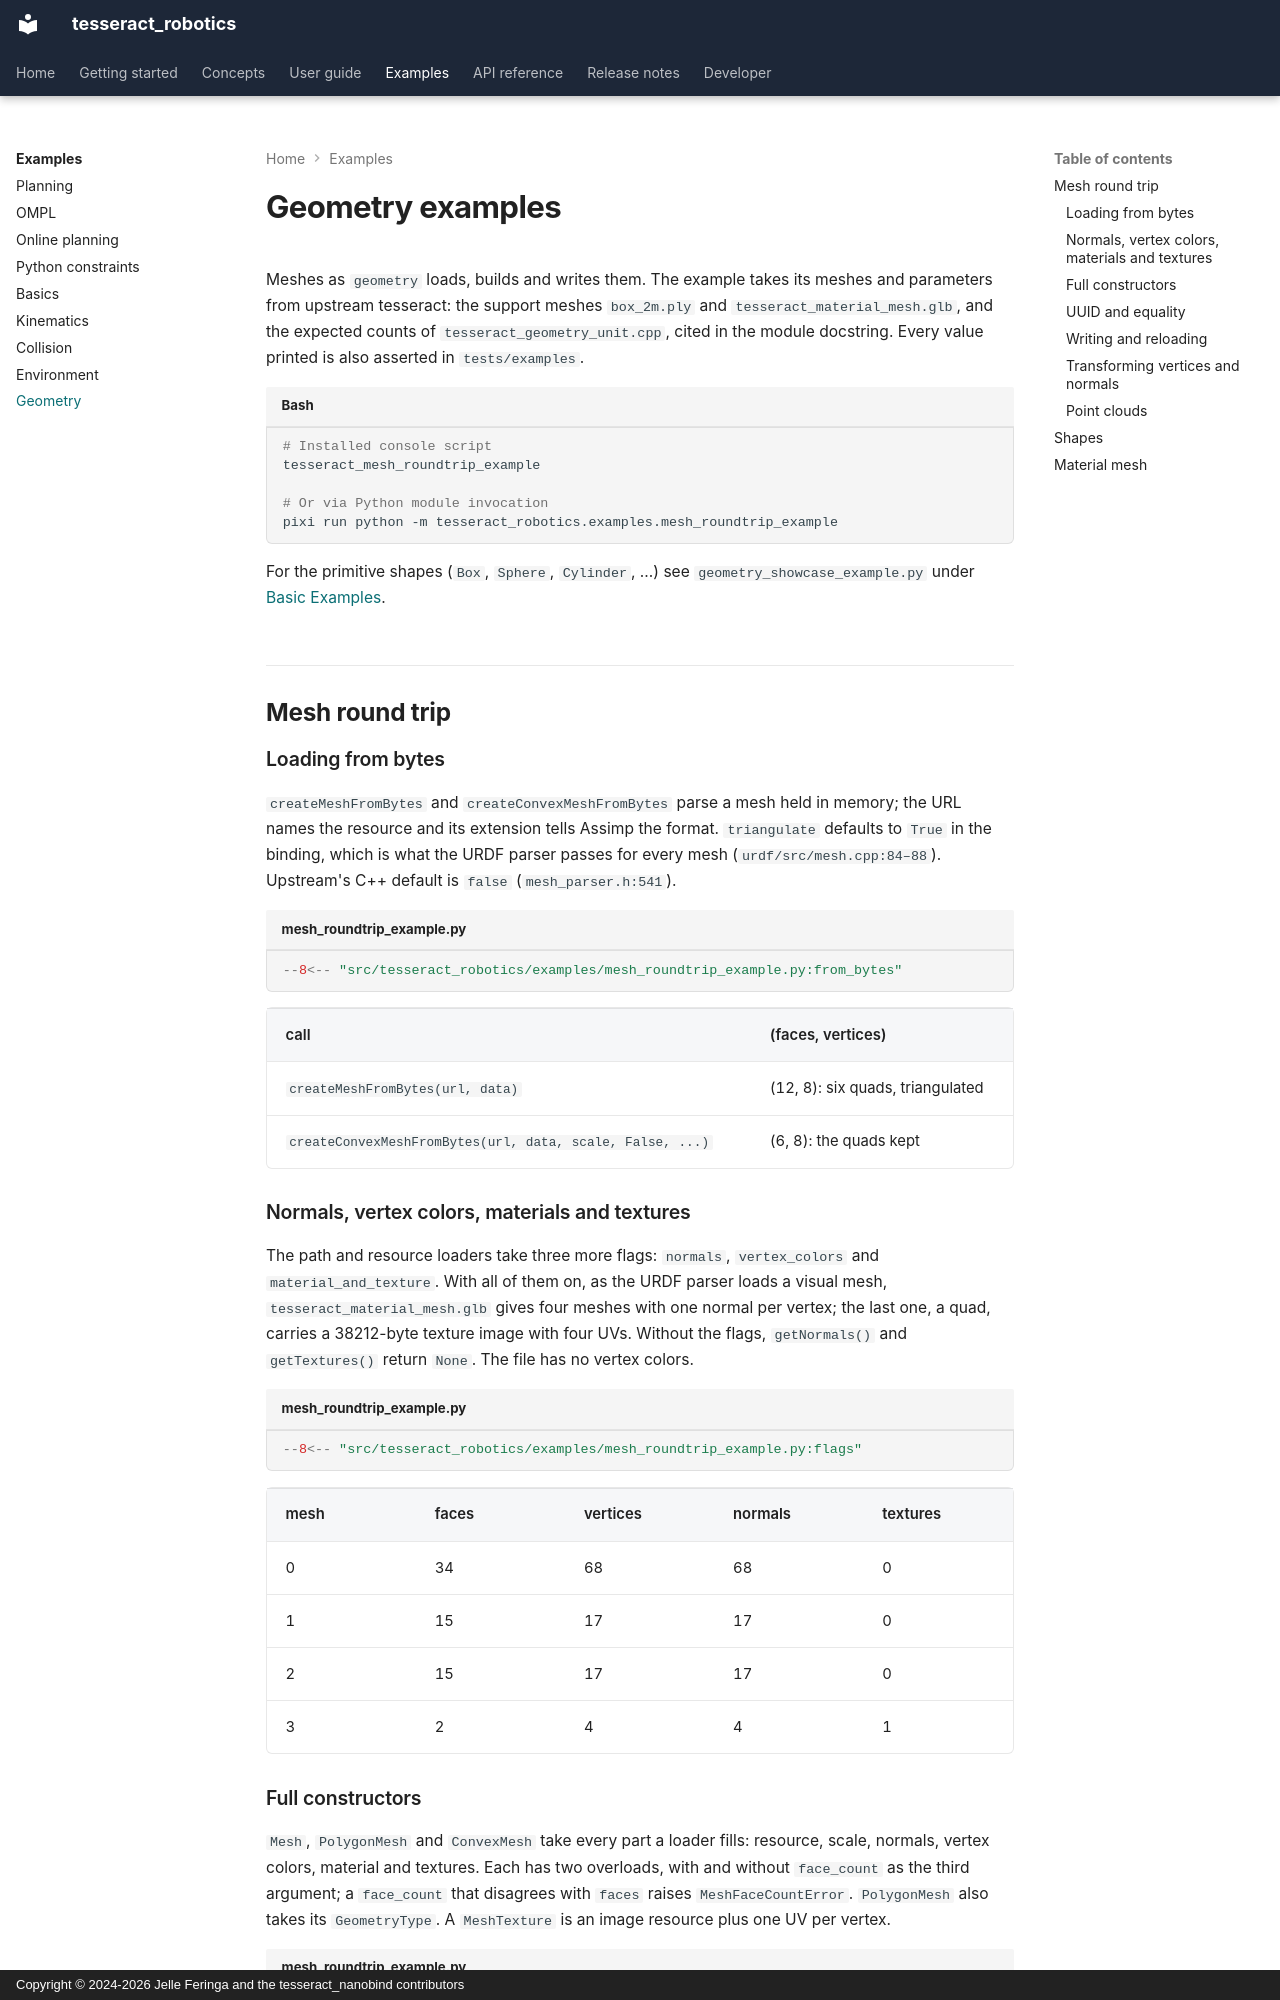

repository: tesseract-robotics/tesseract_nanobind · page: examples/geometry/index.html · generator: mkdocs · copyright: Copyright © 2024-2026 Jelle Feringa and the tesseract_nanobind contributors

# Geometry examples

Meshes as `geometry` loads, builds and writes them. The example takes
its meshes and parameters from upstream tesseract: the support meshes
`box_2m.ply` and `tesseract_material_mesh.glb`, and the expected counts of
`tesseract_geometry_unit.cpp`, cited in the module docstring. Every value
printed is also asserted in `tests/examples`.

```bash
# Installed console script
tesseract_mesh_roundtrip_example

# Or via Python module invocation
pixi run python -m tesseract_robotics.examples.mesh_roundtrip_example
```

For the primitive shapes (`Box`, `Sphere`, `Cylinder`, ...) see
`geometry_showcase_example.py` under [Basic Examples](basic.md).

## Mesh round trip

### Loading from bytes

`createMeshFromBytes` and `createConvexMeshFromBytes` parse a mesh held in
memory; the URL names the resource and its extension tells Assimp the format. `triangulate` defaults to `True` in the binding, which is
what the URDF parser passes for every mesh (`urdf/src/mesh.cpp:84–88`).
Upstream's C++ default is `false` (`mesh_parser.h:541`).

```python title="mesh_roundtrip_example.py"
--8<-- "src/tesseract_robotics/examples/mesh_roundtrip_example.py:from_bytes"
```

| call | (faces, vertices) |
|---|---|
| `createMeshFromBytes(url, data)` | (12, 8): six quads, triangulated |
| `createConvexMeshFromBytes(url, data, scale, False, ...)` | (6, 8): the quads kept |

### Normals, vertex colors, materials and textures

The path and resource loaders take three more flags: `normals`,
`vertex_colors` and `material_and_texture`. With all of them on, as the URDF
parser loads a visual mesh, `tesseract_material_mesh.glb` gives four meshes
with one normal per vertex; the last one, a quad, carries a 38212-byte texture
image with four UVs. Without the flags, `getNormals()` and `getTextures()`
return `None`. The file has no vertex colors.

```python title="mesh_roundtrip_example.py"
--8<-- "src/tesseract_robotics/examples/mesh_roundtrip_example.py:flags"
```

| mesh | faces | vertices | normals | textures |
|---|---|---|---|---|
| 0 | 34 | 68 | 68 | 0 |
| 1 | 15 | 17 | 17 | 0 |
| 2 | 15 | 17 | 17 | 0 |
| 3 | 2 | 4 | 4 | 1 |
